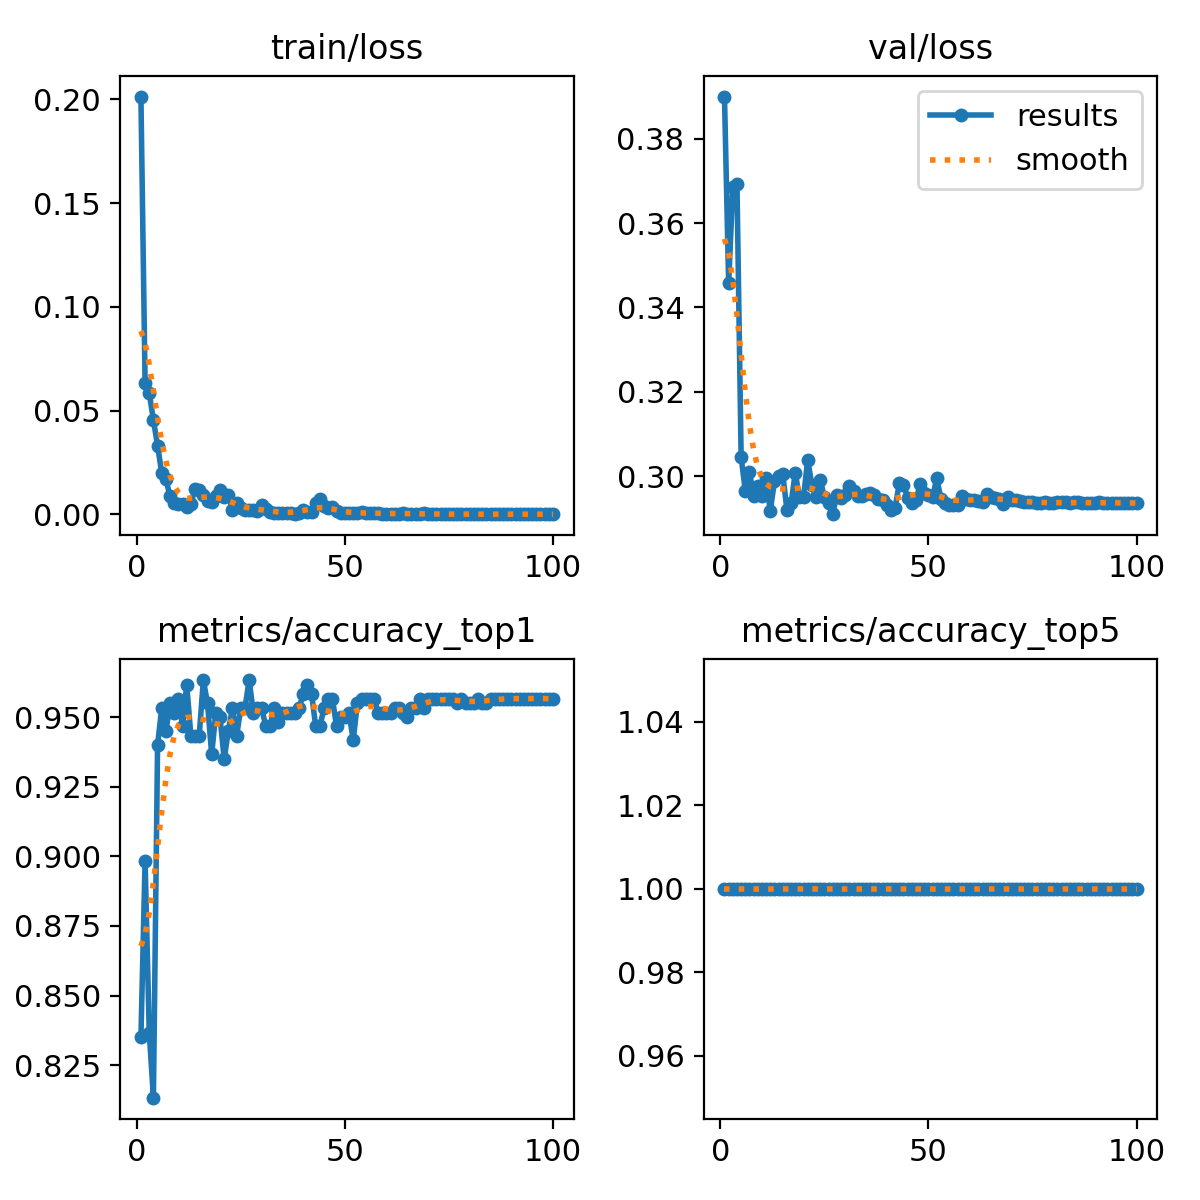

The table this chart was drawn from, first rows:
epoch, train/loss, metrics/accuracy_top1, metrics/accuracy_top5, val/loss, lr/pg0, lr/pg1, lr/pg2
1, 0.2014, 0.835, 1, 0.39, 0.0002364, 0.0002364, 0.0002364
2, 0.06309, 0.8983, 1, 0.3457, 0.0004697, 0.0004697, 0.0004697
3, 0.05836, 0.8367, 1, 0.3686, 0.0006983, 0.0006983, 0.0006983
4, 0.04545, 0.8133, 1, 0.3692, 0.0006928, 0.0006928, 0.0006928
5, 0.03302, 0.94, 1, 0.3045, 0.0006928, 0.0006928, 0.0006928
6, 0.01989, 0.9533, 1, 0.2965, 0.0006857, 0.0006857, 0.0006857
7, 0.01686, 0.945, 1, 0.301, 0.0006787, 0.0006787, 0.0006787
8, 0.00864, 0.955, 1, 0.2952, 0.0006716, 0.0006716, 0.0006716
9, 0.00531, 0.9517, 1, 0.2976, 0.0006645, 0.0006645, 0.0006645
10, 0.00483, 0.9567, 1, 0.2954, 0.0006574, 0.0006574, 0.0006574
11, 0.00502, 0.9467, 1, 0.2994, 0.0006504, 0.0006504, 0.0006504
12, 0.00367, 0.9617, 1, 0.2917, 0.0006433, 0.0006433, 0.0006433
13, 0.00487, 0.9433, 1, 0.2987, 0.0006362, 0.0006362, 0.0006362
14, 0.01222, 0.9433, 1, 0.2999, 0.0006292, 0.0006292, 0.0006292
15, 0.01171, 0.9433, 1, 0.3004, 0.0006221, 0.0006221, 0.0006221
16, 0.00937, 0.9633, 1, 0.292, 0.000615, 0.000615, 0.000615
17, 0.0062, 0.955, 1, 0.2935, 0.000608, 0.000608, 0.000608
18, 0.00572, 0.9367, 1, 0.3007, 0.0006009, 0.0006009, 0.0006009
19, 0.00896, 0.9517, 1, 0.2951, 0.0005938, 0.0005938, 0.0005938
20, 0.01164, 0.95, 1, 0.2951, 0.0005868, 0.0005868, 0.0005868
21, 0.00828, 0.935, 1, 0.3039, 0.0005797, 0.0005797, 0.0005797
22, 0.00949, 0.945, 1, 0.2978, 0.0005726, 0.0005726, 0.0005726
23, 0.00193, 0.9533, 1, 0.2951, 0.0005656, 0.0005656, 0.0005656
24, 0.00537, 0.9433, 1, 0.2991, 0.0005585, 0.0005585, 0.0005585
25, 0.00296, 0.9533, 1, 0.295, 0.0005514, 0.0005514, 0.0005514
26, 0.00193, 0.9533, 1, 0.2937, 0.0005443, 0.0005443, 0.0005443
27, 0.002, 0.9633, 1, 0.291, 0.0005373, 0.0005373, 0.0005373
28, 0.00225, 0.9517, 1, 0.2955, 0.0005302, 0.0005302, 0.0005302
29, 0.00172, 0.9533, 1, 0.2948, 0.0005232, 0.0005232, 0.0005232
30, 0.00455, 0.9533, 1, 0.2956, 0.0005161, 0.0005161, 0.0005161
31, 0.00254, 0.9467, 1, 0.2977, 0.000509, 0.000509, 0.000509
32, 0.00082, 0.9467, 1, 0.2965, 0.0005019, 0.0005019, 0.0005019
33, 0.00065, 0.9533, 1, 0.2952, 0.0004949, 0.0004949, 0.0004949
34, 0.00049, 0.9483, 1, 0.2953, 0.0004878, 0.0004878, 0.0004878
35, 0.00063, 0.9517, 1, 0.2958, 0.0004807, 0.0004807, 0.0004807
36, 0.00055, 0.9517, 1, 0.296, 0.0004737, 0.0004737, 0.0004737
37, 0.00044, 0.9517, 1, 0.2954, 0.0004666, 0.0004666, 0.0004666
38, 0.00033, 0.9517, 1, 0.2947, 0.0004595, 0.0004595, 0.0004595
39, 0.00064, 0.9533, 1, 0.2944, 0.0004525, 0.0004525, 0.0004525
40, 0.00213, 0.9583, 1, 0.2931, 0.0004454, 0.0004454, 0.0004454
41, 0.001, 0.9617, 1, 0.2918, 0.0004383, 0.0004383, 0.0004383
42, 0.0011, 0.9583, 1, 0.2925, 0.0004313, 0.0004313, 0.0004313
43, 0.00527, 0.9467, 1, 0.2982, 0.0004242, 0.0004242, 0.0004242
44, 0.00733, 0.9467, 1, 0.2979, 0.0004171, 0.0004171, 0.0004171
45, 0.00384, 0.9533, 1, 0.2949, 0.0004101, 0.0004101, 0.0004101
46, 0.00281, 0.9567, 1, 0.2935, 0.000403, 0.000403, 0.000403
47, 0.00332, 0.9567, 1, 0.2943, 0.0003959, 0.0003959, 0.0003959
48, 0.00135, 0.9467, 1, 0.2981, 0.0003888, 0.0003888, 0.0003888
49, 0.00059, 0.95, 1, 0.2959, 0.0003818, 0.0003818, 0.0003818
50, 0.0005, 0.95, 1, 0.2956, 0.0003747, 0.0003747, 0.0003747
51, 0.00039, 0.9517, 1, 0.295, 0.0003676, 0.0003676, 0.0003676
52, 0.00071, 0.9417, 1, 0.2995, 0.0003606, 0.0003606, 0.0003606
53, 0.00065, 0.955, 1, 0.2946, 0.0003535, 0.0003535, 0.0003535
54, 0.00086, 0.9567, 1, 0.2936, 0.0003464, 0.0003464, 0.0003464
55, 0.00055, 0.9567, 1, 0.2932, 0.0003394, 0.0003394, 0.0003394
56, 0.00049, 0.9567, 1, 0.2931, 0.0003323, 0.0003323, 0.0003323
57, 0.00048, 0.9567, 1, 0.2932, 0.0003252, 0.0003252, 0.0003252
58, 0.0004, 0.9517, 1, 0.2952, 0.0003182, 0.0003182, 0.0003182
59, 0.00032, 0.9517, 1, 0.2947, 0.0003111, 0.0003111, 0.0003111
60, 0.00029, 0.9517, 1, 0.2944, 0.000304, 0.000304, 0.000304
... 40 more rows
